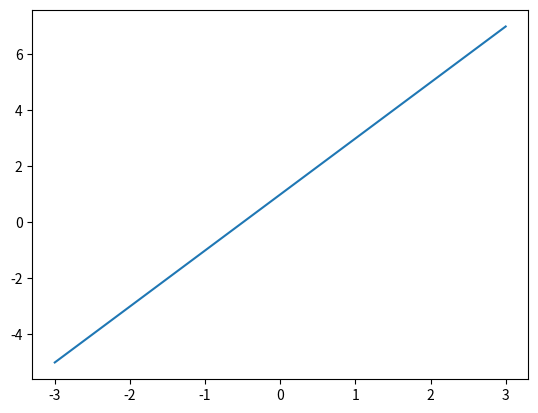
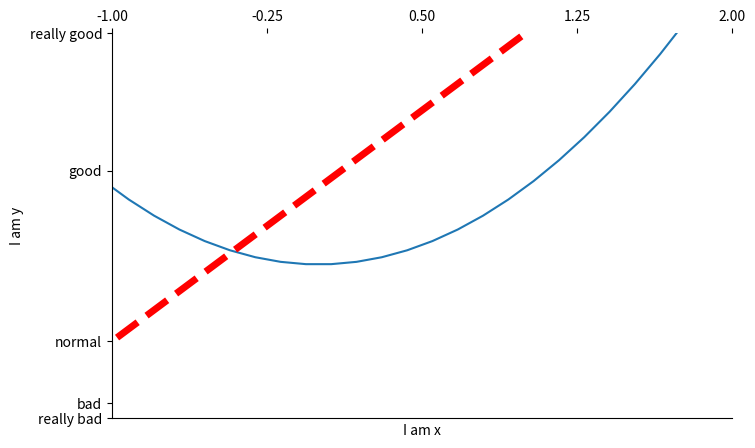

Here is the Python script that generated these plots, in order: (Note: this script raises an exception after producing the figures.)
import matplotlib.pylab as plt
import numpy as np

x = np.linspace(-3, 3, 50)
y1 = 2*x + 1
y2 = x**2
# ---------------------figure1----------------------------------
plt.figure()
plt.plot(x, y1)

# ----------------------figure3---------------------------------
# 一个figure是一张图
# 指定figure的编号并指定figure的大小, 指定线的颜色, 宽度和类型
# 在这张图上绘制了两条线
plt.figure(num=3, figsize=(8, 5))
plt.plot(x, y2)
plt.plot(x, y1, color='red', linewidth=5, linestyle='--')

# －－－－－－　下面的操作都是在plot下再进行的操作－－－－－－－－

# x轴取值范围
plt.xlim((-1, 2))
plt.ylim((-2, 3))
plt.xlabel('I am x')
plt.ylabel('I am y')
# 设置刻度
new_ticks = np.linspace(-1, 2, 5)
print(new_ticks)
plt.xticks(new_ticks)
# 设置刻度及刻度名称
plt.yticks([-2, -1.8, -1, 1.22, 3],
           ['really bad', 'bad', 'normal', 'good', 'really good'])
# 设置了字体为数学形式的字体，要是机器能识别的话就要加上r(正则表达的形式)以及\(识别空格)
# 使用\alpha将其转为数学的形式
# plt.yticks([-2, -1.8, -1, 1.22, 3],
#            [r'$really\ bad$', r'$bad\alpha$', r'$normal$', r'$good$', r'$really\ good$'])

ax = plt.gca()  # 'get current axis' 获取当前的坐标轴
ax.spines['right'].set_color('none')  # 去掉右边的脊梁(边框),
ax.spines['top'].set_color('none')  # 去掉上边的脊梁(边框)
# 设置坐标刻度或名称显示的位置
ax.xaxis.set_ticks_position('top')
ax.yaxis.set_ticks_position('left')
# 设置边框的位置
ax.spines['bottom'].set_position(('data_of_visual', 0))
ax.spines['left'].set_position(('data_of_visual', 0))

line1, = plt.plot(x, y2, label='up')
# 简写：plt.plot(x, y, 'r-', lw=1.0, label='down')
line2, = plt.plot(x, y1, color='red', linewidth=1.0, linestyle='--', label='down')
# 显示图例，handles:操作显示哪几条线的图例，labels:为操作的这些线重新添加标签, loc：显示的位置
# 注意：要使用handles的话，需要在对象后加‘ , ’(如上面的' line1, ')
plt.legend(handles=[line1, line2], labels=['aaa', 'bbb'], loc='best')

plt.figure(num=4)
plt.plot(x, y1)
x0 = 1
y0 = 2*x0 + 1
# 绘制一个散点（x0,y0）
plt.scatter(x0, y0, s=50, color='b')
# 绘制一条线，从(x0,x0)到(y0,0), ‘ｋ--’:简写，ｋ是黑色black, '--'是虚线，lw:线宽
plt.plot([x0, x0], [y0, 0], 'k--', lw=2.5)
# (string, 需要标注的点的坐标, 标注内容的位置(以标注点为基准，横坐标加30，纵坐标减30))
plt.annotate('2x+1=3', xy=(x0, y0), xytext=(+30, -30),
             textcoords='offset points', fontsize=16,
             arrowprops=dict(arrowstyle='->', connectionstyle="arc3,rad=.2"))  # 箭头风格和弧度

plt.show()